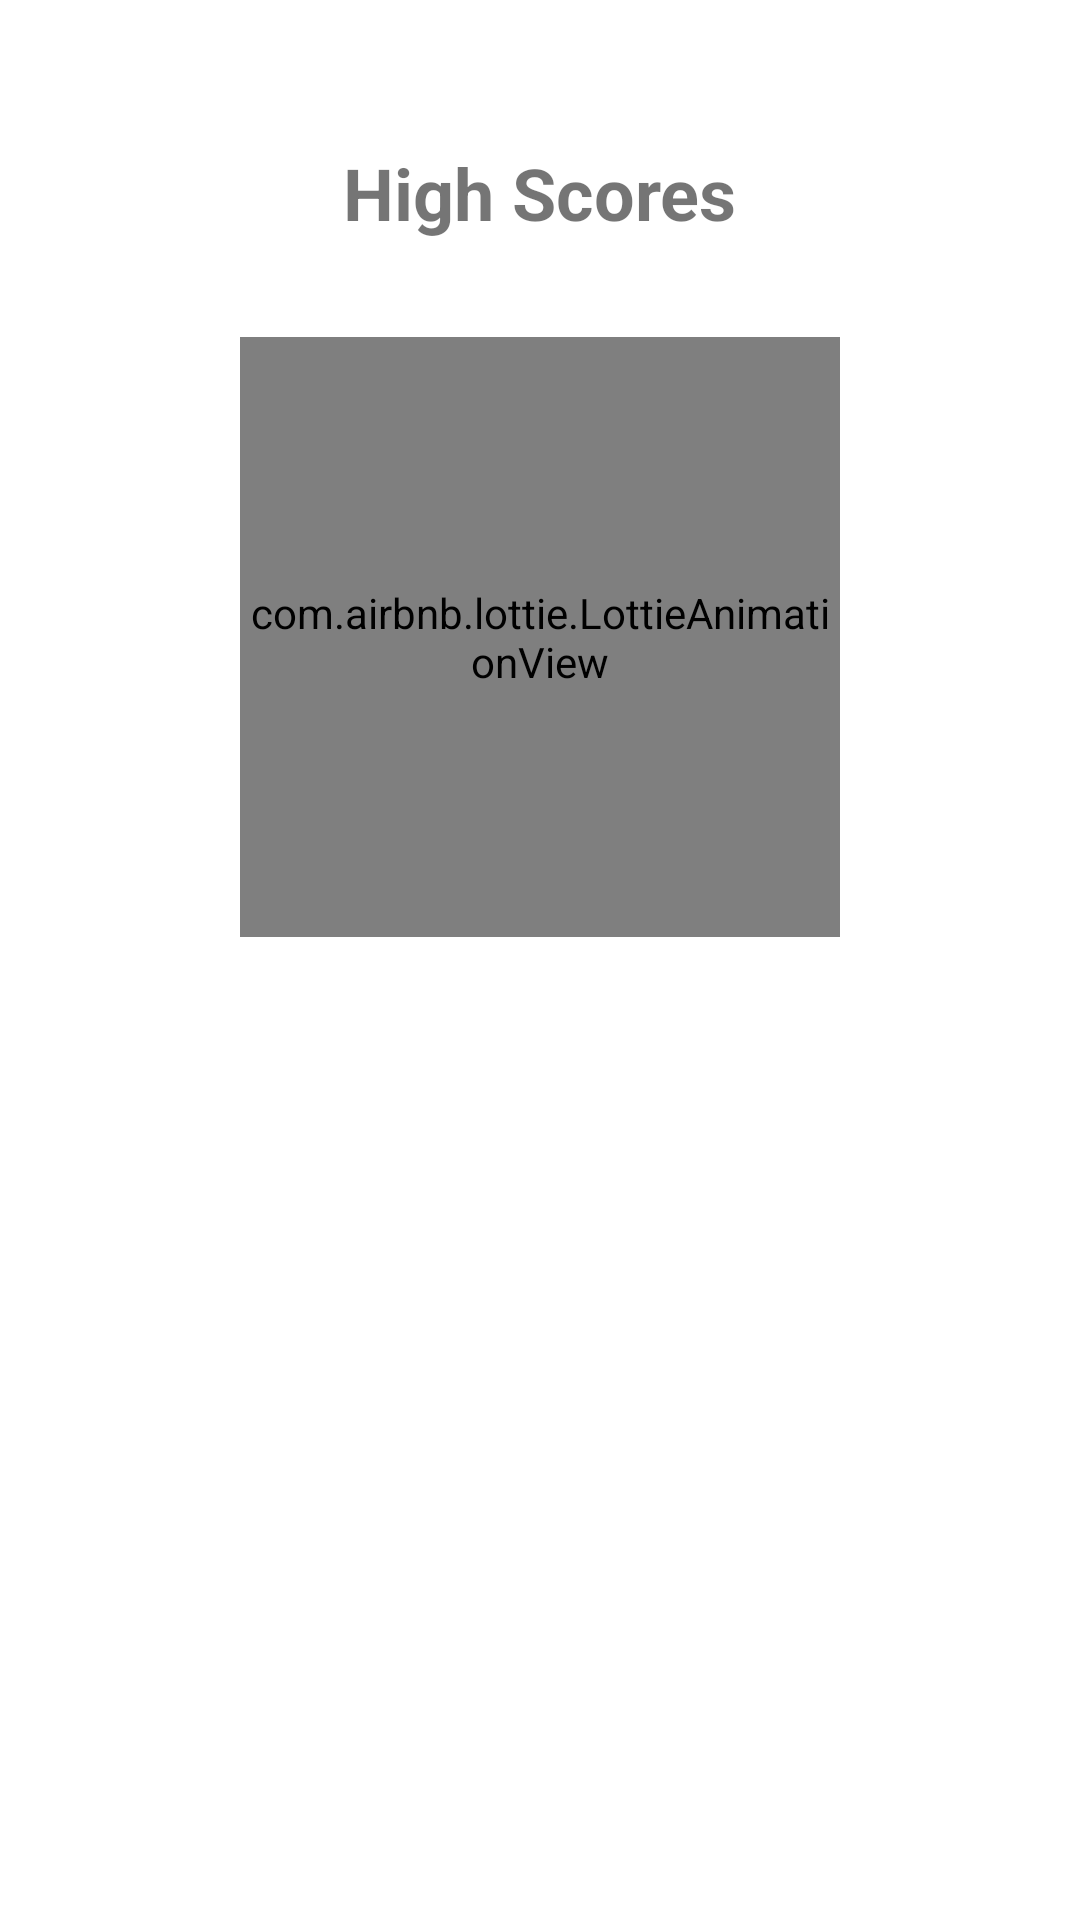

This screen was rendered from an Android layout file. Write that file and the resources it references.
<!-- AndroidManifest.xml: application theme Theme.GetOverMe -->
<!-- res/layout/activity_high_score.xml -->
<?xml version="1.0" encoding="utf-8"?>
<androidx.constraintlayout.widget.ConstraintLayout xmlns:android="http://schemas.android.com/apk/res/android"
    xmlns:app="http://schemas.android.com/apk/res-auto"
    android:layout_width="match_parent"
    android:layout_height="match_parent"
    android:padding="16dp">

    <TextView
        android:id="@+id/highScoreTitle"
        android:layout_width="wrap_content"
        android:layout_height="wrap_content"
        android:text="High Scores"
        android:textSize="24sp"
        android:textStyle="bold"
        android:layout_marginTop="32dp"
        app:layout_constraintEnd_toEndOf="parent"
        app:layout_constraintStart_toStartOf="parent"
        app:layout_constraintTop_toTopOf="parent" />

    <com.airbnb.lottie.LottieAnimationView
        android:id="@+id/fireAnimation"
        android:layout_width="200dp"
        android:layout_height="200dp"
        android:layout_marginTop="32dp"
        app:layout_constraintEnd_toEndOf="parent"
        app:layout_constraintStart_toStartOf="parent"
        app:layout_constraintTop_toBottomOf="@id/highScoreTitle"
        app:lottie_autoPlay="true"
        app:lottie_loop="true"
        app:lottie_rawRes="@raw/fire_animation"/>

    <TextView
        android:id="@+id/currentUserStreakTextView"
        android:layout_width="wrap_content"
        android:layout_height="wrap_content"
        android:layout_marginTop="16dp"
        android:textSize="18sp"
        android:textStyle="bold"
        app:layout_constraintEnd_toEndOf="parent"
        app:layout_constraintStart_toStartOf="parent"
        app:layout_constraintTop_toBottomOf="@id/fireAnimation" />

    <androidx.recyclerview.widget.RecyclerView
        android:id="@+id/highScoreList"
        android:layout_width="match_parent"
        android:layout_height="0dp"
        android:layout_marginTop="32dp"
        app:layout_constraintBottom_toBottomOf="parent"
        app:layout_constraintTop_toBottomOf="@id/currentUserStreakTextView" />

</androidx.constraintlayout.widget.ConstraintLayout>
<!-- resources referenced by this layout -->
<resources>
  <style name="Theme.GetOverMe" parent="Theme.MaterialComponents.DayNight.DarkActionBar">
          
          <item name="colorPrimary">@color/purple_500</item>
          <item name="colorPrimaryVariant">@color/purple_700</item>
          <item name="colorOnPrimary">@color/white</item>
          
          <item name="colorSecondary">@color/teal_200</item>
          <item name="colorSecondaryVariant">@color/teal_700</item>
          <item name="colorOnSecondary">@color/black</item>
          
          <item name="android:statusBarColor">?attr/colorPrimaryVariant</item>
      </style>
  <!-- not gathered from this repository: default colours our renderer supplied (Android Studio template values) -->
  <color name="purple_500">#FF6200EE</color>
  <color name="purple_700">#FF3700B3</color>
  <color name="teal_200">#FF03DAC5</color>
  <color name="teal_700">#FF018786</color>
  <color name="black">#FF000000</color>
  <color name="white">#FFFFFFFF</color>
</resources>
